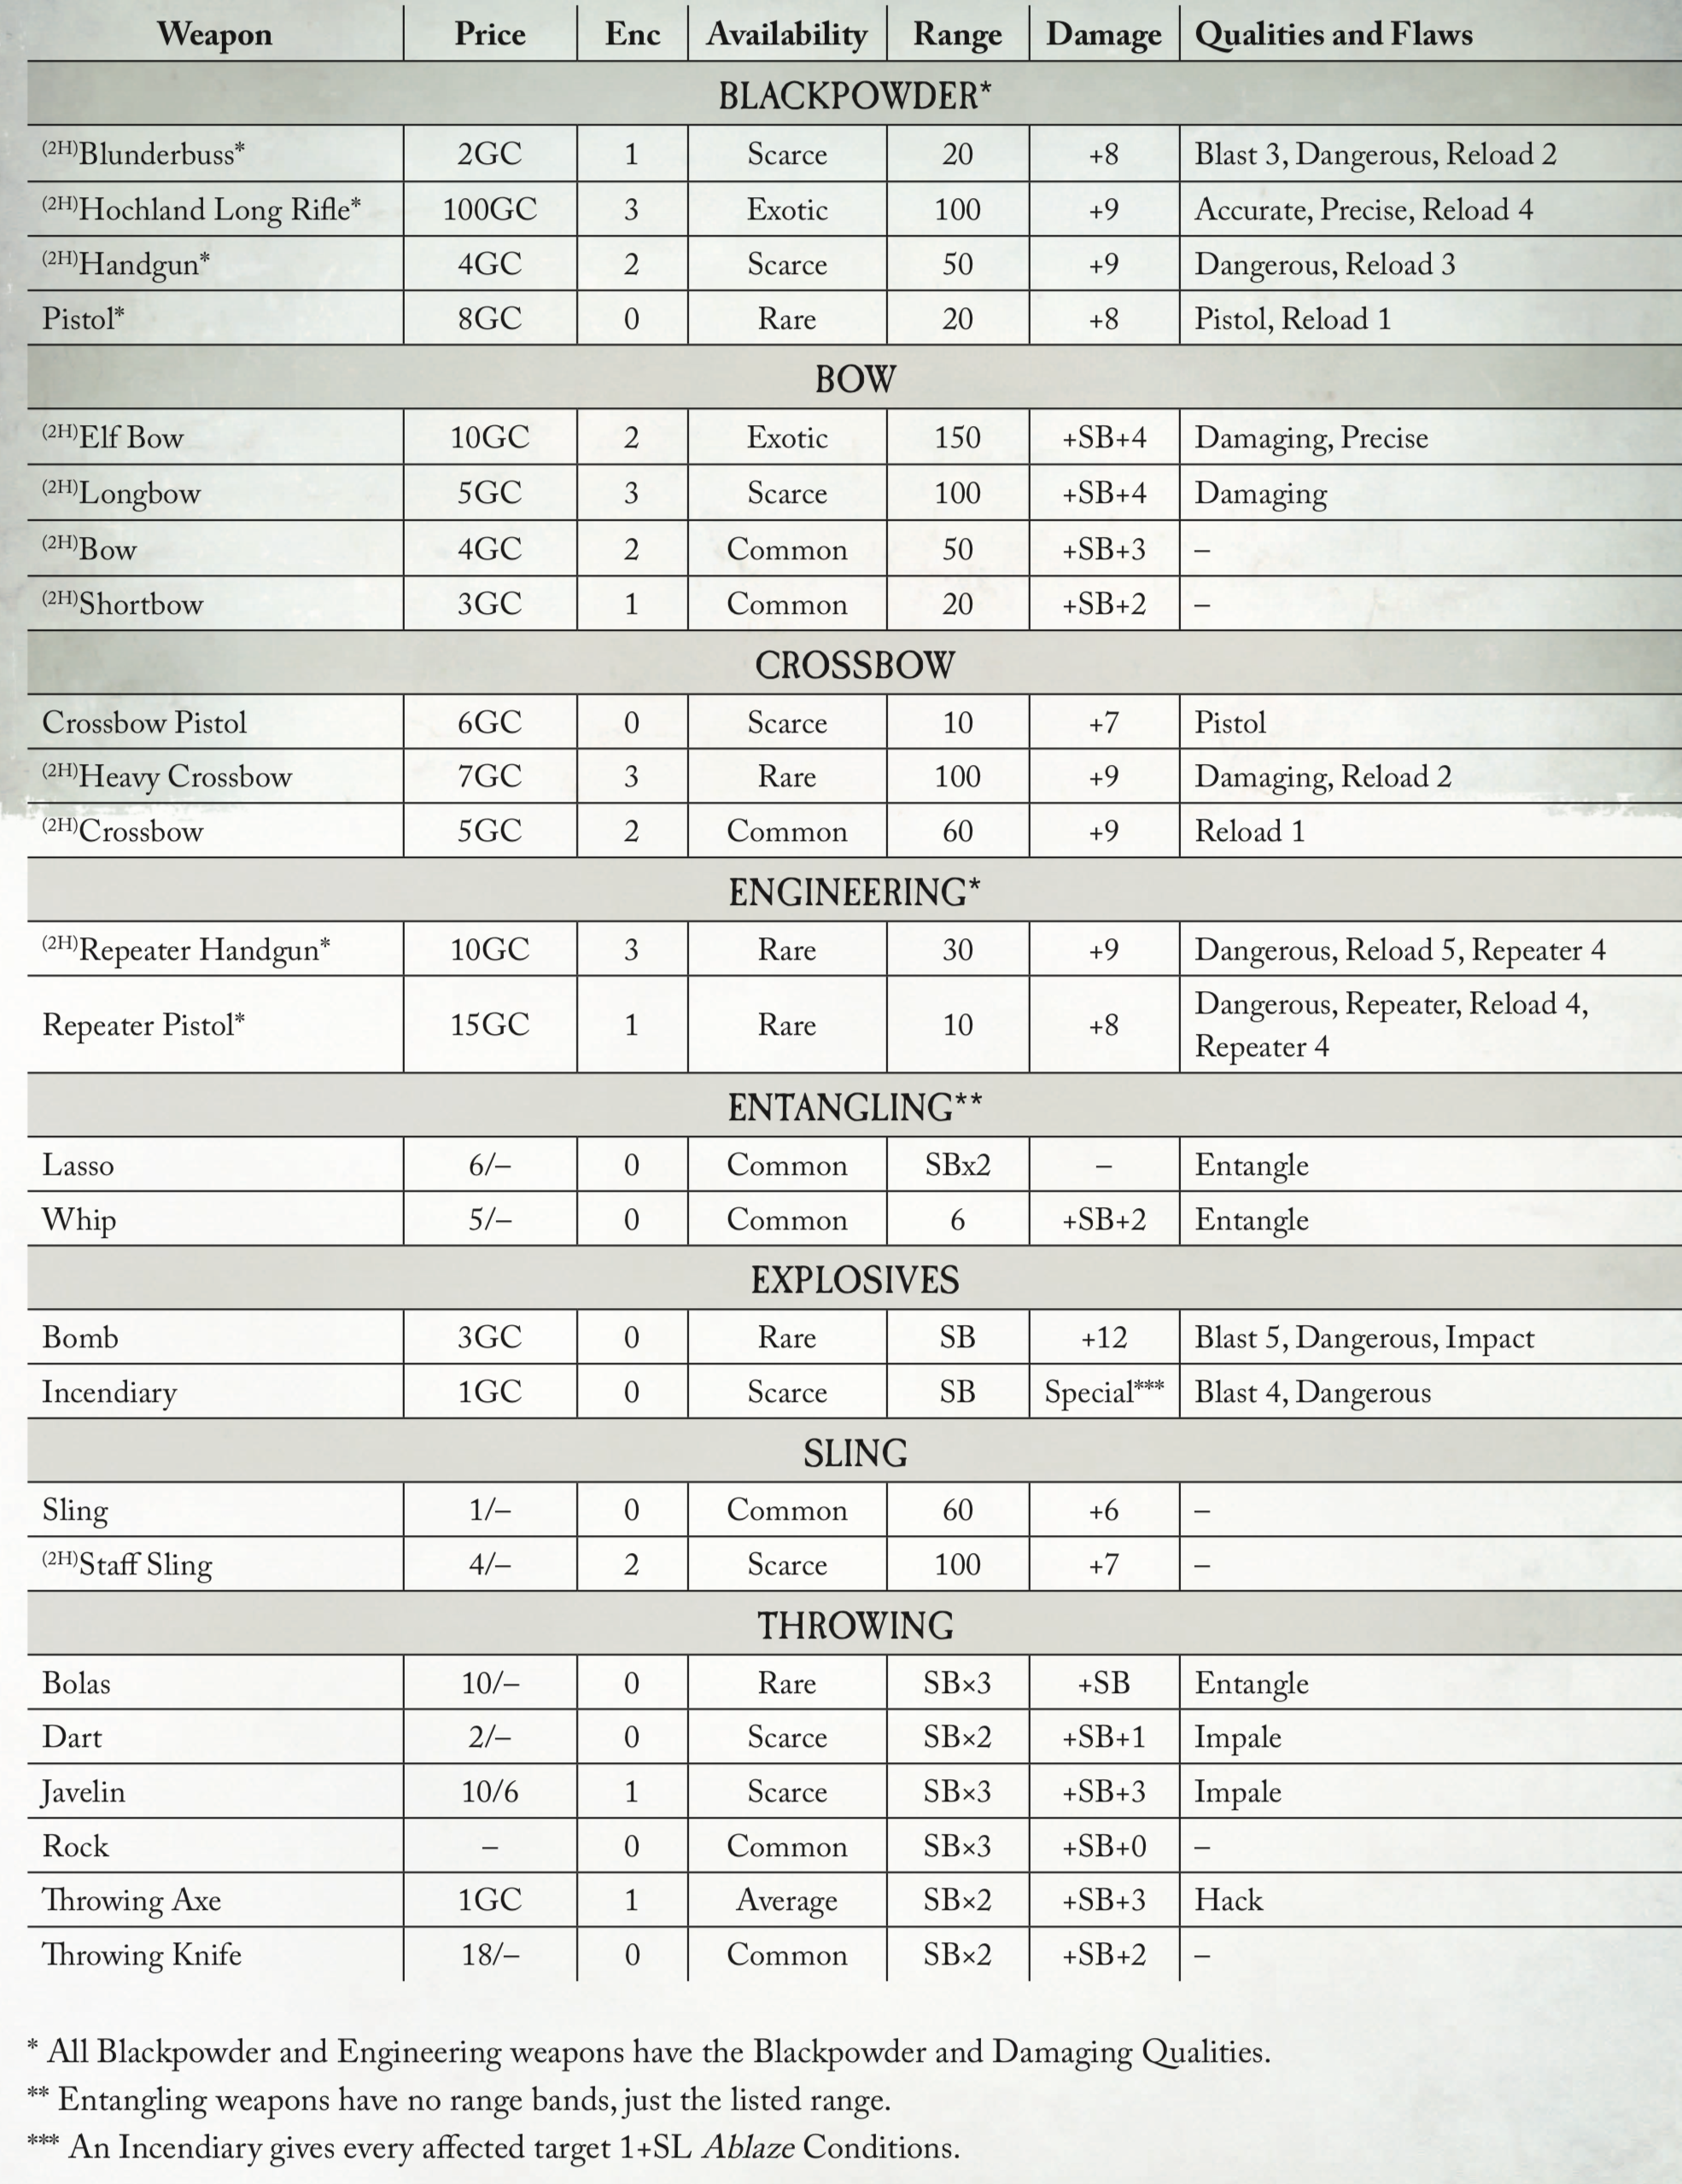

The table this chart was drawn from, first rows:
Title, Price, Enc, Availability, Reach, Damage, Qualities and Flaws, Type, Art
Blunderbuss, 2GC, 1, Scarce, 20, +8, Blast 3| Dangerous| Reload 2, TWO-HANDED - BLACKPOWDER, 
Hochland Long Rifle, 100GC, 3, Exotic, 100, +9, Accurate| Precise| Reload 4|Blackpowder|…, TWO-HANDED - BLACKPOWDER, 
Handgun, 4GC, 2, Scarce, 50, +9, Dangerous| |Blackpowder| Damaging|Reload…, TWO-HANDED - BLACKPOWDER, 
Pistol, 8GC, 0, Rare, 20, +8, Blackpowder|Damaging|Pistol| Reload 1, BLACKPOWDER, 
Bow, 10GC, 2, Exotic, 150, +SB+4, Damaging| Precise, TWO-HANDED - BOW, 
Longbow, 5GC, 3, Scarce, 100, +SB+4, Damaging, TWO-HANDED - BOW, 
Bow, 4GC, 2, Common, 50, +SB+3, -, TWO-HANDED - BOW, 
Shortbow, 3GC, 1, Common, 20, +SB+2, -, TWO-HANDED - BOW, 
Crossbow Pistol, 6GC, 0, Scarce, 10, +7, Pistol, CROSSBOW, 
Heavy Crossbow, 7GC, 3, Rare, 100, +9, Damaging| Reload 2, TWO-HANDED - CROSSBOW, 
Crossbow, 5GC, 2, Common, 60, +9, Reload 1, TWO-HANDED - CROSSBOW, 
Repeater Handgun, 10GC, 3, Rare, 30, +9, Dangerous|Reload 5|Blackpowder| Damaging…, TWO-HANDED - ENGINEERING, 
Repeater Pistol, 15GC, 1, Rare, 10, +8, Repeat|Blackpowder| Damaging, ENGINEERING, 
Lasso, 6/-, 0, Common, SBx2, a, Entangle, ENTANGLING, 
Whip, 5/-, 0, Common, 6, +SB+2, Entangle, ENTANGLING, 
Bomb, 3GC, 0, Rare, SB, +12, Blast 5| Dangerous| Impact, EXPLOSIVES, 
Incendiary, 1GC, 0, Scarce, SB, Special, Blast 4| Dangerous, EXPLOSIVES, 
Sling, 1/-, 0, Common, 60, +6, =, SLING, 
Staff Sling, 4/-, 2, Scarce, 100, +7, =, TWO-HANDED - SLING, 
Bolas, 10/—, 0, Rare, SBx3, +SB, Entangle, THROWING, 
Dart, 2/—, 0, Scarce, SBx2, +SB+1, Impale, THROWING, 
Javelin, 10/6, 1, Scarce, SBx3, +SB+3, Impale, THROWING, 
Rock, -, 0, Common, SBx3, +SB+0, -, THROWING, 
Throwing Axe, 1GC, 1, Average, SBx2, +SB+3, Hack, THROWING, 
Throwing Knife, 18/-, 0, Common, SBx2, +SB+2, -, THROWING, 
